Run: headless pygame with SDL's dummy video driver; simulated clock (each Clock.tick advances the game by its frame time, no real sleeping); random seed 0; keys injected as events and as key.get_pressed() state; no mouse input.
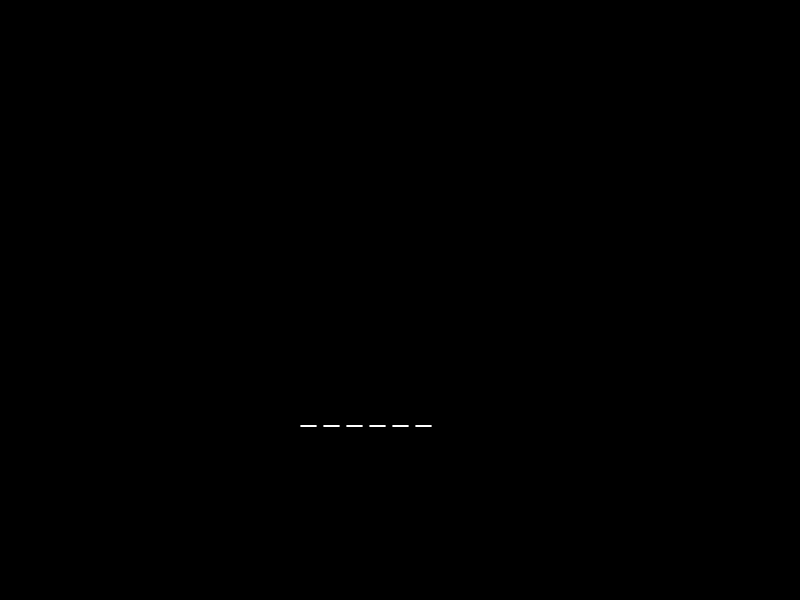
Frame 1 of 4 · flips 1–60 · no input
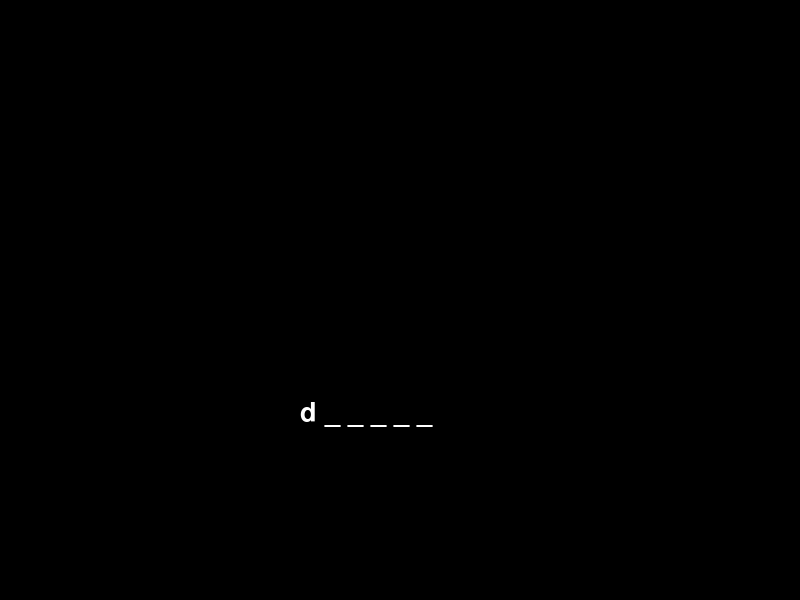
Frame 2 of 4 · flips 61–180 · tapped SPACE, RETURN · held RIGHT (→), D
Frame 3 of 4 · flips 181–300 · held DOWN (↓), S · screen unchanged from frame 2, image omitted
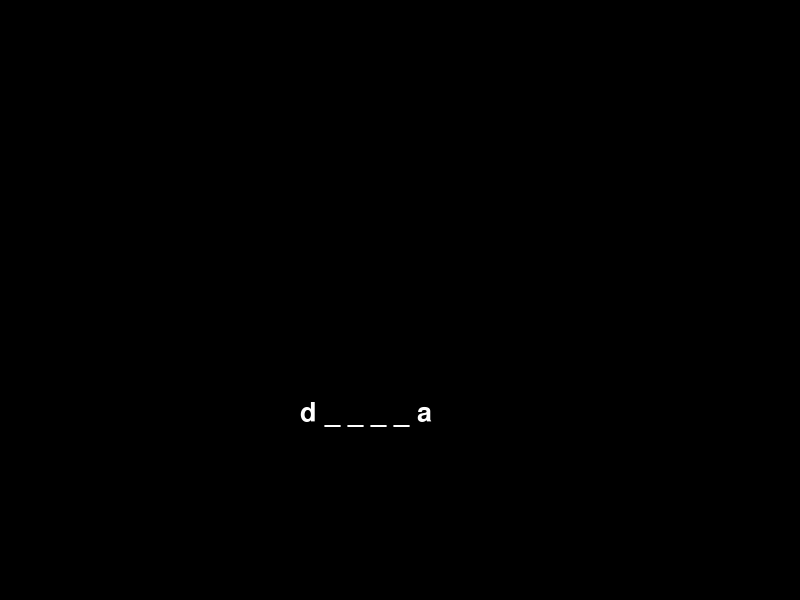
Frame 4 of 4 · flips 301–420 · held LEFT (←), A, UP (↑), W

The pygame program that drew these frames:


import pygame
import random
import sys

# Initialisation de Pygame
pygame.init()

# Couleurs
BLANC = (255, 255, 255)
NOIR = (0, 0, 0)

# Paramètres de la fenêtre
largeur, hauteur = 800, 600
ecran = pygame.display.set_mode((largeur, hauteur))
pygame.display.set_caption('Jeu du Pendu')

# Chargement des images du pendu


# Liste de mots pour le jeu
liste_mots = ['rooney', 'zidane', 'ronaldo', 'neymar', 'messi', 'hazard','kimmich', 'benzema', 'maradona', 'xavi', 'mbappe', 'pogba', 'kante', 'drogba', 'nasri']
mot_a_deviner = random.choice(liste_mots)

# Polices de texte
police = pygame.font.SysFont('Arial', 40)
police_petite = pygame.font.SysFont('Arial', 20)

# Variables du jeu
lettres_trouvees = []
lettres_proposees = []
nb_essais = 0


def les_erreurs(i):
    # [Le code de dessin du pendu]
    # Base
    for i in range(10): 
        if i == 1:
            pygame.draw.line(ecran, BLANC, (50, 500), (150, 500), 5)
    # Poteau
        if i ==2:
            pygame.draw.line(ecran, BLANC, (100, 500), (100, 100), 5)
    # Traverse
        if i ==3:
            pygame.draw.line(ecran, BLANC, (100, 100), (300, 100), 5)
    # Corde
        if i ==4:
            pygame.draw.line(ecran, BLANC, (300, 100), (300, 150), 5)
    # Tête
        if i==5:
            pygame.draw.circle(ecran, BLANC, (300, 180), 30, 5)
    # Corps
        if i ==6:
            pygame.draw.line(ecran, BLANC, (300, 210), (300, 350), 5)
    # Bras gauche
        if i==7:
            pygame.draw.line(ecran, BLANC, (300, 250), (250, 300), 5)
    # Bras droit
        if i==8:
            pygame.draw.line(ecran, BLANC, (300, 250), (350, 300), 5)
    # Jambe gauche
        if i==9:
            pygame.draw.line(ecran, BLANC, (300, 350), (250, 400), 5)
    # Jambe droite
        if i==10:
            pygame.draw.line(ecran, BLANC, (300, 350), (350, 400), 5)
    print(i)
    
# Fonction pour dessiner le texte
def dessiner_texte(texte, x, y, taille, couleur):
    font = pygame.font.Font(None, taille)
    surface_texte = font.render(texte, True, couleur)
    ecran.blit(surface_texte, (x, y))

# Fonction pour dessiner le pendu

    

# Fonction pour afficher les lettres
def afficher_lettres():
    texte = ''
    for lettre in mot_a_deviner:
        if lettre in lettres_trouvees:
            texte += lettre + ' '
        else:
            texte += '_ '
    dessiner_texte(texte, 300, 400, 40, BLANC)

# Boucle principale du jeu
def jouer():
    global nb_essais

    while True:
        ecran.fill(NOIR)

        for event in pygame.event.get():
            if event.type == pygame.QUIT:
                pygame.quit()
                sys.exit()

            if event.type == pygame.KEYDOWN:
                if event.key >= 97 and event.key <= 122:  # Vérifier si une lettre a été pressée
                    lettre = chr(event.key)
                    if lettre not in lettres_proposees:
                        lettres_proposees.append(lettre)
                        if lettre in mot_a_deviner:
                            lettres_trouvees.append(lettre)
                        else:
                            nb_essais += 1

        
        afficher_lettres()
        


        # Vérifier si le joueur a gagné ou perdu
        if all(lettre in lettres_trouvees for lettre in mot_a_deviner):
            dessiner_texte("Vous avez gagné ! Le mot était :", 150, 300, 40, BLANC)
            dessiner_texte(mot_a_deviner.upper(), 380, 350, 40, BLANC)
        elif nb_essais == 6:
            dessiner_texte("Vous avez perdu ! Le mot était :", 150, 300, 40, BLANC)
            dessiner_texte(mot_a_deviner.upper(), 380, 350, 40, BLANC)

        pygame.display.update()

# Lancement du jeu
jouer()
